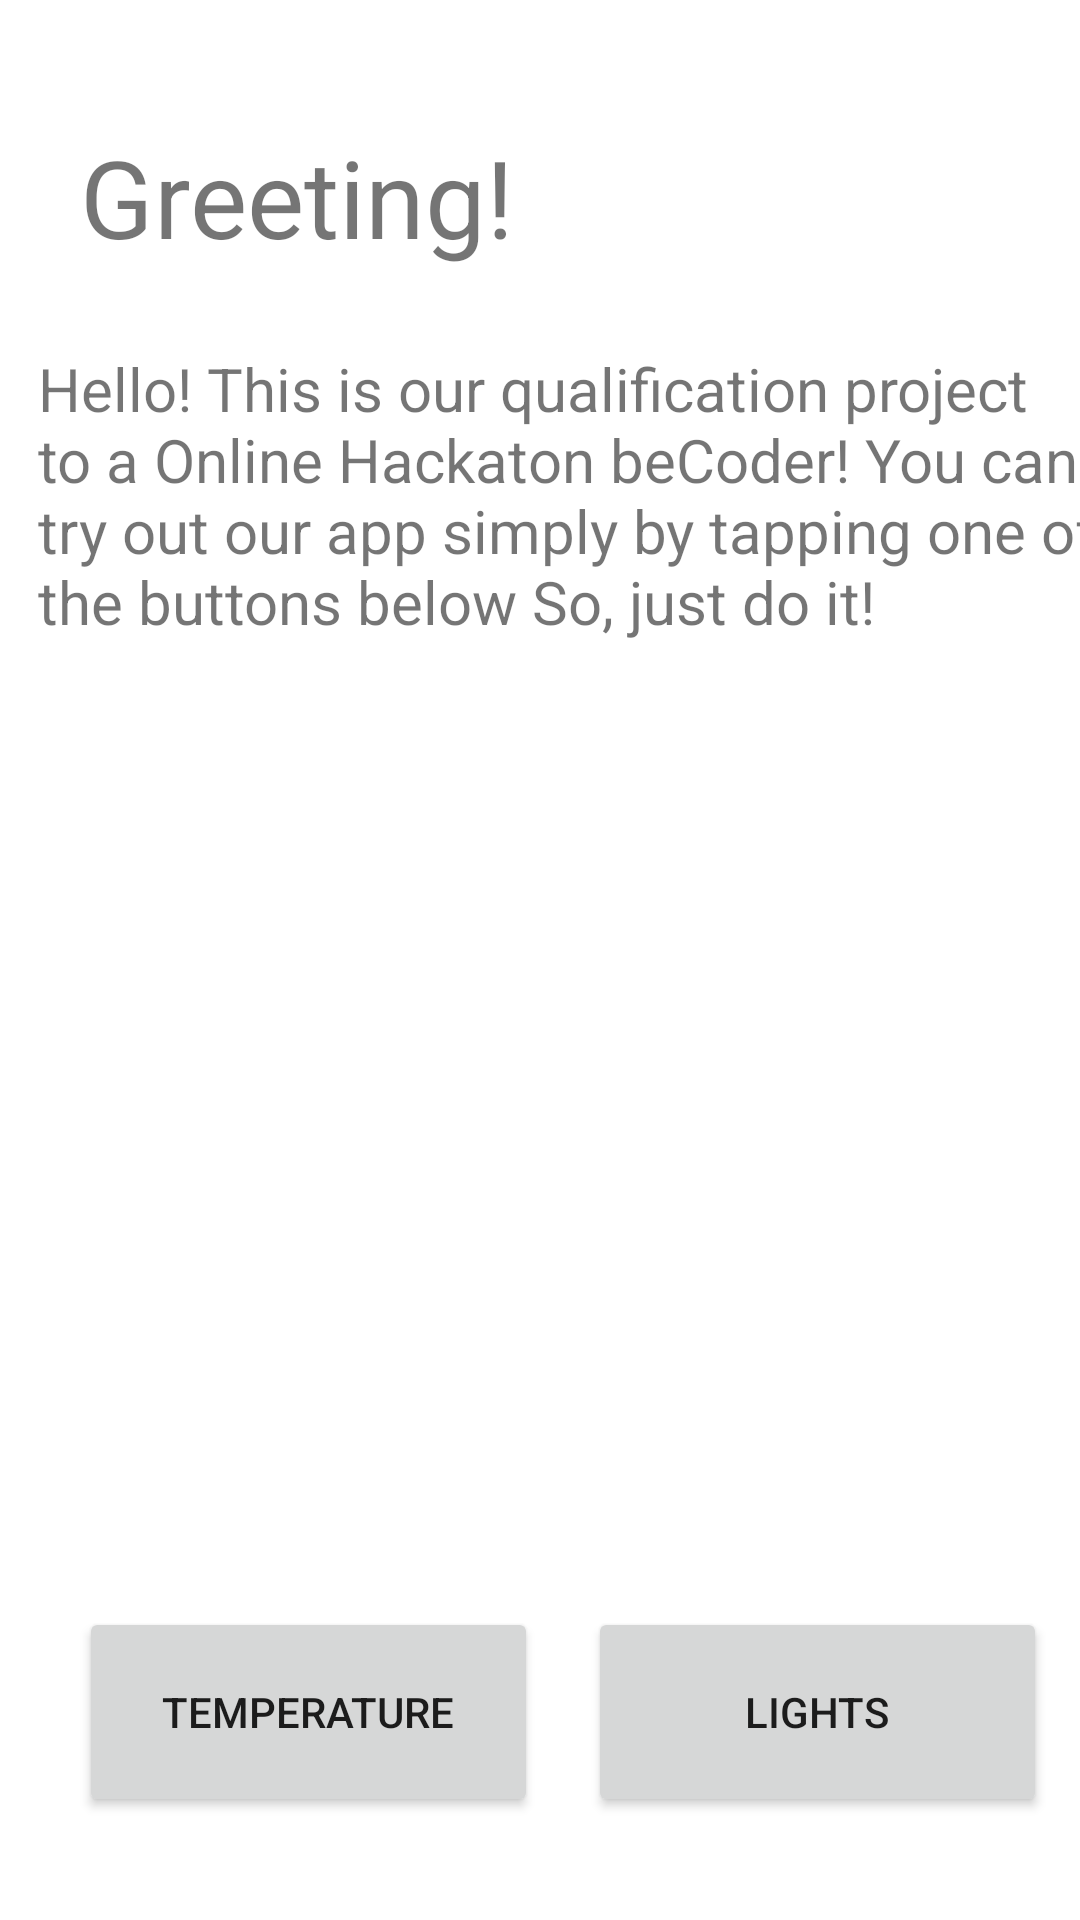

Reconstruct the res/layout file that produces this screen, plus the resources it refers to.
<!-- AndroidManifest.xml: application theme Theme.Qualification -->
<!-- res/layout/activity_main.xml -->
<?xml version="1.0" encoding="utf-8"?>
<androidx.constraintlayout.widget.ConstraintLayout xmlns:android="http://schemas.android.com/apk/res/android"
    xmlns:app="http://schemas.android.com/apk/res-auto"
    xmlns:tools="http://schemas.android.com/tools"
    android:layout_width="match_parent"
    android:layout_height="match_parent"
    tools:context=".MainActivity">

    <TextView
        android:id="@+id/MainLableText"
        android:layout_width="wrap_content"
        android:layout_height="wrap_content"
        android:text="Greeting!"
        android:textSize="36sp"
        app:layout_constraintBottom_toBottomOf="parent"
        app:layout_constraintHorizontal_bias="0.124"
        app:layout_constraintLeft_toLeftOf="parent"
        app:layout_constraintRight_toRightOf="parent"
        app:layout_constraintTop_toTopOf="parent"
        app:layout_constraintVertical_bias="0.07" />

    <TextView
        android:id="@+id/textView"
        android:layout_width="353dp"
        android:layout_height="156dp"
        android:layout_marginStart="16dp"
        android:text="@string/greeting_text"
        android:textSize="20sp"
        app:layout_constraintBottom_toBottomOf="parent"
        app:layout_constraintEnd_toEndOf="parent"
        app:layout_constraintHorizontal_bias="0.404"
        app:layout_constraintStart_toStartOf="parent"
        app:layout_constraintTop_toTopOf="parent"
        app:layout_constraintVertical_bias="0.24" />

    <Button
        android:id="@+id/TemperatureButton"
        android:layout_width="153dp"
        android:layout_height="70dp"
        android:text="Temperature"
        app:cornerRadius="70dp"
        app:layout_constraintBottom_toBottomOf="parent"
        app:layout_constraintEnd_toEndOf="parent"
        app:layout_constraintHorizontal_bias="0.127"
        app:layout_constraintStart_toStartOf="parent"
        app:layout_constraintTop_toTopOf="parent"
        app:layout_constraintVertical_bias="0.94" />

    <Button
        android:id="@+id/LightsButton"
        android:layout_width="153dp"
        android:layout_height="70dp"
        android:text="Lights"
        app:cornerRadius="70dp"
        app:layout_constraintBottom_toBottomOf="parent"
        app:layout_constraintEnd_toEndOf="parent"
        app:layout_constraintHorizontal_bias="0.597"
        app:layout_constraintStart_toEndOf="@+id/TemperatureButton"
        app:layout_constraintTop_toTopOf="parent"
        app:layout_constraintVertical_bias="0.94" />

</androidx.constraintlayout.widget.ConstraintLayout>
<!-- resources referenced by this layout -->
<resources>
  <string name="greeting_text">
          Hello!
          This is our qualification project to a Online Hackaton beCoder!
          You can try out our app simply by tapping one of the buttons below
          So, just do it!
      </string>
  <style name="Theme.Qualification" parent="Theme.MaterialComponents.DayNight.DarkActionBar">
          
          <item name="colorPrimary">@color/purple_500</item>
          <item name="colorPrimaryVariant">@color/purple_700</item>
          <item name="colorOnPrimary">@color/white</item>
          
          <item name="colorSecondary">@color/teal_200</item>
          <item name="colorSecondaryVariant">@color/teal_700</item>
          <item name="colorOnSecondary">@color/black</item>
          
          <item name="android:statusBarColor" tools:targetApi="l">?attr/colorPrimaryVariant</item>
          
      </style>
  <!-- not gathered from this repository: default colours our renderer supplied (Android Studio template values) -->
  <color name="purple_500">#FF6200EE</color>
  <color name="purple_700">#FF3700B3</color>
  <color name="teal_200">#FF03DAC5</color>
  <color name="teal_700">#FF018786</color>
  <color name="black">#FF000000</color>
  <color name="white">#FFFFFFFF</color>
</resources>
